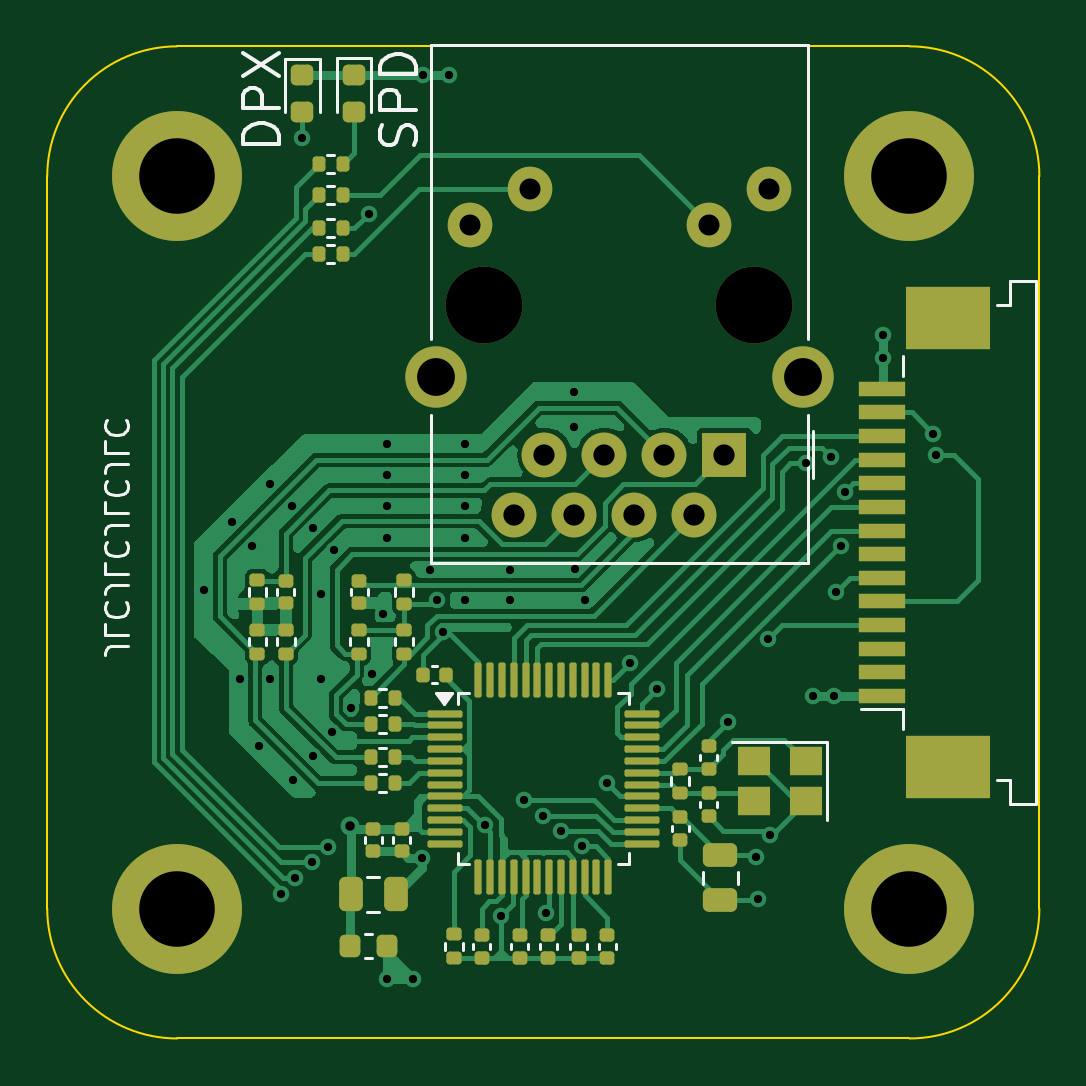
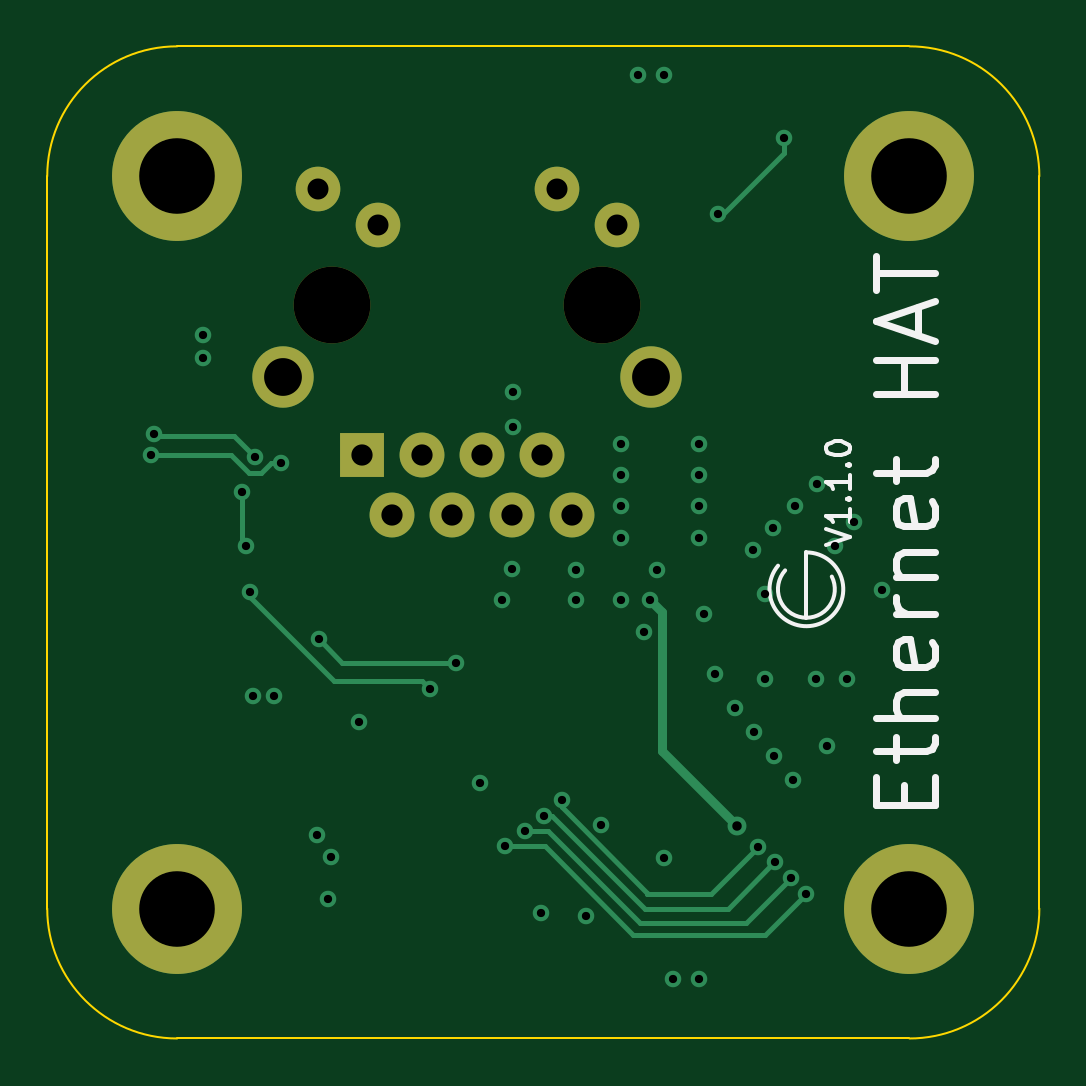
Circuit board: 13 layer files. Board 42.0 x 42.0 mm.
- bottom_copper: Ethernet HAT-B_Cu.gbr (6672 bytes)
- bottom_mask: Ethernet HAT-B_Mask.gbr (1200 bytes)
- paste: Ethernet HAT-B_Paste.gbr (455 bytes)
- bottom_silk: Ethernet HAT-B_Silkscreen.gbr (6154 bytes)
- outline: Ethernet HAT-Edge_Cuts.gbr (995 bytes)
- top_copper: Ethernet HAT-F_Cu.gbr (56342 bytes)
- top_mask: Ethernet HAT-F_Mask.gbr (7558 bytes)
- paste: Ethernet HAT-F_Paste.gbr (6798 bytes)
- top_silk: Ethernet HAT-F_Silkscreen.gbr (13922 bytes)
- inner_copper: Ethernet HAT-In1_Cu.gbr (74443 bytes)
- inner_copper: Ethernet HAT-In2_Cu.gbr (127220 bytes)
- drill: Ethernet HAT-NPTH.drl (363 bytes)
- drill: Ethernet HAT-PTH.drl (1995 bytes)

=== bottom_copper: Ethernet HAT-B_Cu.gbr (6672 bytes, source omitted) ===
=== bottom_mask: Ethernet HAT-B_Mask.gbr ===
%TF.GenerationSoftware,KiCad,Pcbnew,8.0.3*%
%TF.CreationDate,2024-11-27T21:51:57-05:00*%
%TF.ProjectId,Ethernet HAT,45746865-726e-4657-9420-4841542e6b69,rev?*%
%TF.SameCoordinates,Original*%
%TF.FileFunction,Soldermask,Bot*%
%TF.FilePolarity,Negative*%
%FSLAX46Y46*%
G04 Gerber Fmt 4.6, Leading zero omitted, Abs format (unit mm)*
G04 Created by KiCad (PCBNEW 8.0.3) date 2024-11-27 21:51:57*
%MOMM*%
%LPD*%
G01*
G04 APERTURE LIST*
%ADD10C,5.500000*%
%ADD11C,3.250000*%
%ADD12C,1.890000*%
%ADD13R,1.900000X1.900000*%
%ADD14C,1.900000*%
%ADD15C,2.600000*%
G04 APERTURE END LIST*
D10*
%TO.C,H2*%
X165500000Y-115500000D03*
%TD*%
%TO.C,H4*%
X165500000Y-84500000D03*
%TD*%
%TO.C,H1*%
X134500000Y-84500000D03*
%TD*%
%TO.C,H3*%
X134500000Y-115500000D03*
%TD*%
D11*
%TO.C,J1*%
X158940000Y-89950000D03*
X147510000Y-89950000D03*
D12*
X146900000Y-86570000D03*
X149440000Y-85050000D03*
X157010000Y-86570000D03*
X159550000Y-85050000D03*
D13*
X157670000Y-96290000D03*
D14*
X156400000Y-98830000D03*
X155130000Y-96290000D03*
X153860000Y-98830000D03*
X152590000Y-96290000D03*
X151320000Y-98830000D03*
X150050000Y-96290000D03*
X148780000Y-98830000D03*
D15*
X161000000Y-93000000D03*
X145450000Y-93000000D03*
%TD*%
M02*

=== paste: Ethernet HAT-B_Paste.gbr ===
%TF.GenerationSoftware,KiCad,Pcbnew,8.0.3*%
%TF.CreationDate,2024-11-27T21:51:57-05:00*%
%TF.ProjectId,Ethernet HAT,45746865-726e-4657-9420-4841542e6b69,rev?*%
%TF.SameCoordinates,Original*%
%TF.FileFunction,Paste,Bot*%
%TF.FilePolarity,Positive*%
%FSLAX46Y46*%
G04 Gerber Fmt 4.6, Leading zero omitted, Abs format (unit mm)*
G04 Created by KiCad (PCBNEW 8.0.3) date 2024-11-27 21:51:57*
%MOMM*%
%LPD*%
G01*
G04 APERTURE LIST*
G04 APERTURE END LIST*
M02*

=== bottom_silk: Ethernet HAT-B_Silkscreen.gbr ===
%TF.GenerationSoftware,KiCad,Pcbnew,8.0.3*%
%TF.CreationDate,2024-11-27T21:51:57-05:00*%
%TF.ProjectId,Ethernet HAT,45746865-726e-4657-9420-4841542e6b69,rev?*%
%TF.SameCoordinates,Original*%
%TF.FileFunction,Legend,Bot*%
%TF.FilePolarity,Positive*%
%FSLAX46Y46*%
G04 Gerber Fmt 4.6, Leading zero omitted, Abs format (unit mm)*
G04 Created by KiCad (PCBNEW 8.0.3) date 2024-11-27 21:51:57*
%MOMM*%
%LPD*%
G01*
G04 APERTURE LIST*
%ADD10C,0.150000*%
%ADD11C,0.300000*%
G04 APERTURE END LIST*
D10*
X140062551Y-100985426D02*
G75*
G02*
X138862552Y-100423404I-1199951J-999974D01*
G01*
X138862552Y-103185425D02*
X138862552Y-100423376D01*
X139762552Y-101185425D02*
G75*
G02*
X137785594Y-101446947I-899952J-799975D01*
G01*
X138030180Y-100106077D02*
X137030180Y-99772744D01*
X137030180Y-99772744D02*
X138030180Y-99439411D01*
X137030180Y-98582268D02*
X137030180Y-99153696D01*
X137030180Y-98867982D02*
X138030180Y-98867982D01*
X138030180Y-98867982D02*
X137887323Y-98963220D01*
X137887323Y-98963220D02*
X137792085Y-99058458D01*
X137792085Y-99058458D02*
X137744466Y-99153696D01*
X137125419Y-98153696D02*
X137077800Y-98106077D01*
X137077800Y-98106077D02*
X137030180Y-98153696D01*
X137030180Y-98153696D02*
X137077800Y-98201315D01*
X137077800Y-98201315D02*
X137125419Y-98153696D01*
X137125419Y-98153696D02*
X137030180Y-98153696D01*
X137030180Y-97153697D02*
X137030180Y-97725125D01*
X137030180Y-97439411D02*
X138030180Y-97439411D01*
X138030180Y-97439411D02*
X137887323Y-97534649D01*
X137887323Y-97534649D02*
X137792085Y-97629887D01*
X137792085Y-97629887D02*
X137744466Y-97725125D01*
X137125419Y-96725125D02*
X137077800Y-96677506D01*
X137077800Y-96677506D02*
X137030180Y-96725125D01*
X137030180Y-96725125D02*
X137077800Y-96772744D01*
X137077800Y-96772744D02*
X137125419Y-96725125D01*
X137125419Y-96725125D02*
X137030180Y-96725125D01*
X138030180Y-96058459D02*
X138030180Y-95963221D01*
X138030180Y-95963221D02*
X137982561Y-95867983D01*
X137982561Y-95867983D02*
X137934942Y-95820364D01*
X137934942Y-95820364D02*
X137839704Y-95772745D01*
X137839704Y-95772745D02*
X137649228Y-95725126D01*
X137649228Y-95725126D02*
X137411133Y-95725126D01*
X137411133Y-95725126D02*
X137220657Y-95772745D01*
X137220657Y-95772745D02*
X137125419Y-95820364D01*
X137125419Y-95820364D02*
X137077800Y-95867983D01*
X137077800Y-95867983D02*
X137030180Y-95963221D01*
X137030180Y-95963221D02*
X137030180Y-96058459D01*
X137030180Y-96058459D02*
X137077800Y-96153697D01*
X137077800Y-96153697D02*
X137125419Y-96201316D01*
X137125419Y-96201316D02*
X137220657Y-96248935D01*
X137220657Y-96248935D02*
X137411133Y-96296554D01*
X137411133Y-96296554D02*
X137649228Y-96296554D01*
X137649228Y-96296554D02*
X137839704Y-96248935D01*
X137839704Y-96248935D02*
X137934942Y-96201316D01*
X137934942Y-96201316D02*
X137982561Y-96153697D01*
X137982561Y-96153697D02*
X138030180Y-96058459D01*
D11*
X134731076Y-111107393D02*
X134731076Y-110274060D01*
X133421552Y-109916917D02*
X133421552Y-111107393D01*
X133421552Y-111107393D02*
X135921552Y-111107393D01*
X135921552Y-111107393D02*
X135921552Y-109916917D01*
X135088219Y-109202631D02*
X135088219Y-108250250D01*
X135921552Y-108845488D02*
X133778695Y-108845488D01*
X133778695Y-108845488D02*
X133540600Y-108726441D01*
X133540600Y-108726441D02*
X133421552Y-108488346D01*
X133421552Y-108488346D02*
X133421552Y-108250250D01*
X133421552Y-107416917D02*
X135921552Y-107416917D01*
X133421552Y-106345489D02*
X134731076Y-106345489D01*
X134731076Y-106345489D02*
X134969171Y-106464536D01*
X134969171Y-106464536D02*
X135088219Y-106702632D01*
X135088219Y-106702632D02*
X135088219Y-107059775D01*
X135088219Y-107059775D02*
X134969171Y-107297870D01*
X134969171Y-107297870D02*
X134850123Y-107416917D01*
X133540600Y-104202631D02*
X133421552Y-104440727D01*
X133421552Y-104440727D02*
X133421552Y-104916917D01*
X133421552Y-104916917D02*
X133540600Y-105155012D01*
X133540600Y-105155012D02*
X133778695Y-105274060D01*
X133778695Y-105274060D02*
X134731076Y-105274060D01*
X134731076Y-105274060D02*
X134969171Y-105155012D01*
X134969171Y-105155012D02*
X135088219Y-104916917D01*
X135088219Y-104916917D02*
X135088219Y-104440727D01*
X135088219Y-104440727D02*
X134969171Y-104202631D01*
X134969171Y-104202631D02*
X134731076Y-104083584D01*
X134731076Y-104083584D02*
X134492980Y-104083584D01*
X134492980Y-104083584D02*
X134254885Y-105274060D01*
X133421552Y-103012155D02*
X135088219Y-103012155D01*
X134612028Y-103012155D02*
X134850123Y-102893108D01*
X134850123Y-102893108D02*
X134969171Y-102774060D01*
X134969171Y-102774060D02*
X135088219Y-102535965D01*
X135088219Y-102535965D02*
X135088219Y-102297870D01*
X135088219Y-101464536D02*
X133421552Y-101464536D01*
X134850123Y-101464536D02*
X134969171Y-101345489D01*
X134969171Y-101345489D02*
X135088219Y-101107394D01*
X135088219Y-101107394D02*
X135088219Y-100750251D01*
X135088219Y-100750251D02*
X134969171Y-100512155D01*
X134969171Y-100512155D02*
X134731076Y-100393108D01*
X134731076Y-100393108D02*
X133421552Y-100393108D01*
X133540600Y-98250250D02*
X133421552Y-98488346D01*
X133421552Y-98488346D02*
X133421552Y-98964536D01*
X133421552Y-98964536D02*
X133540600Y-99202631D01*
X133540600Y-99202631D02*
X133778695Y-99321679D01*
X133778695Y-99321679D02*
X134731076Y-99321679D01*
X134731076Y-99321679D02*
X134969171Y-99202631D01*
X134969171Y-99202631D02*
X135088219Y-98964536D01*
X135088219Y-98964536D02*
X135088219Y-98488346D01*
X135088219Y-98488346D02*
X134969171Y-98250250D01*
X134969171Y-98250250D02*
X134731076Y-98131203D01*
X134731076Y-98131203D02*
X134492980Y-98131203D01*
X134492980Y-98131203D02*
X134254885Y-99321679D01*
X135088219Y-97416917D02*
X135088219Y-96464536D01*
X135921552Y-97059774D02*
X133778695Y-97059774D01*
X133778695Y-97059774D02*
X133540600Y-96940727D01*
X133540600Y-96940727D02*
X133421552Y-96702632D01*
X133421552Y-96702632D02*
X133421552Y-96464536D01*
X133421552Y-93726441D02*
X135921552Y-93726441D01*
X134731076Y-93726441D02*
X134731076Y-92297870D01*
X133421552Y-92297870D02*
X135921552Y-92297870D01*
X134135838Y-91226441D02*
X134135838Y-90035965D01*
X133421552Y-91464536D02*
X135921552Y-90631203D01*
X135921552Y-90631203D02*
X133421552Y-89797870D01*
X135921552Y-89321679D02*
X135921552Y-87893108D01*
X133421552Y-88607394D02*
X135921552Y-88607394D01*
M02*

=== outline: Ethernet HAT-Edge_Cuts.gbr ===
%TF.GenerationSoftware,KiCad,Pcbnew,8.0.3*%
%TF.CreationDate,2024-11-27T21:51:57-05:00*%
%TF.ProjectId,Ethernet HAT,45746865-726e-4657-9420-4841542e6b69,rev?*%
%TF.SameCoordinates,Original*%
%TF.FileFunction,Profile,NP*%
%FSLAX46Y46*%
G04 Gerber Fmt 4.6, Leading zero omitted, Abs format (unit mm)*
G04 Created by KiCad (PCBNEW 8.0.3) date 2024-11-27 21:51:57*
%MOMM*%
%LPD*%
G01*
G04 APERTURE LIST*
%TA.AperFunction,Profile*%
%ADD10C,0.100000*%
%TD*%
G04 APERTURE END LIST*
D10*
X165500000Y-79000000D02*
G75*
G02*
X171000000Y-84500000I0J-5500000D01*
G01*
X134500000Y-120999999D02*
G75*
G02*
X129000001Y-115500000I0J5499999D01*
G01*
X129000000Y-115500000D02*
X129000000Y-84500000D01*
X171000000Y-115500000D02*
G75*
G02*
X165500000Y-121000000I-5500000J0D01*
G01*
X134500000Y-79000000D02*
X165500000Y-79000000D01*
X171000000Y-84500000D02*
X171000000Y-115500000D01*
X129000000Y-84500000D02*
G75*
G02*
X134500000Y-79000000I5500000J0D01*
G01*
X165500000Y-121000000D02*
X134500000Y-120999999D01*
M02*

=== top_copper: Ethernet HAT-F_Cu.gbr (56342 bytes, source omitted) ===
=== top_mask: Ethernet HAT-F_Mask.gbr (7558 bytes, source omitted) ===
=== paste: Ethernet HAT-F_Paste.gbr (6798 bytes, source omitted) ===
=== top_silk: Ethernet HAT-F_Silkscreen.gbr (13922 bytes, source omitted) ===
=== inner_copper: Ethernet HAT-In1_Cu.gbr (74443 bytes, source omitted) ===
=== inner_copper: Ethernet HAT-In2_Cu.gbr (127220 bytes, source omitted) ===
=== drill: Ethernet HAT-NPTH.drl ===
M48
; DRILL file {KiCad 8.0.3} date 2024-11-27T21:51:54-0500
; FORMAT={-:-/ absolute / metric / decimal}
; #@! TF.CreationDate,2024-11-27T21:51:54-05:00
; #@! TF.GenerationSoftware,Kicad,Pcbnew,8.0.3
; #@! TF.FileFunction,NonPlated,1,4,NPTH
FMAT,2
METRIC
; #@! TA.AperFunction,NonPlated,NPTH,ComponentDrill
T1C3.250
%
G90
G05
T1
X147.51Y-89.95
X158.94Y-89.95
M30

=== drill: Ethernet HAT-PTH.drl ===
M48
; DRILL file {KiCad 8.0.3} date 2024-11-27T21:51:54-0500
; FORMAT={-:-/ absolute / metric / decimal}
; #@! TF.CreationDate,2024-11-27T21:51:54-05:00
; #@! TF.GenerationSoftware,Kicad,Pcbnew,8.0.3
; #@! TF.FileFunction,Plated,1,4,PTH
FMAT,2
METRIC
; #@! TA.AperFunction,Plated,PTH,ViaDrill
T1C0.350
; #@! TA.AperFunction,Plated,PTH,ViaDrill
T2C0.400
; #@! TA.AperFunction,Plated,PTH,ComponentDrill
T3C0.890
; #@! TA.AperFunction,Plated,PTH,ComponentDrill
T4C0.900
; #@! TA.AperFunction,Plated,PTH,ComponentDrill
T5C1.600
; #@! TA.AperFunction,Plated,PTH,ComponentDrill
T6C3.200
%
G90
G05
T1
X135.65Y-102.0
X136.832Y-99.133
X137.15Y-105.8
X137.652Y-100.152
X137.974Y-108.626
X138.433Y-97.533
X138.45Y-105.8
X138.899Y-114.87
X139.352Y-98.452
X139.424Y-110.076
X139.5Y-114.2
X139.8Y-82.9
X140.197Y-113.55
X140.243Y-109.057
X140.271Y-99.371
X140.6Y-102.2
X140.6Y-105.8
X140.9Y-112.9
X141.063Y-108.037
X141.14Y-100.34
X141.87Y-107.006
X142.6Y-86.1
X142.75Y-105.59
X143.2Y-103.04
X143.4Y-95.85
X143.4Y-97.15
X143.4Y-98.45
X143.4Y-99.8
X143.4Y-118.5
X144.5Y-118.5
X144.87Y-113.372
X144.9Y-80.2
X145.2Y-101.15
X145.5Y-102.45
X145.735Y-103.785
X146.0Y-80.2
X146.7Y-95.85
X146.7Y-97.15
X146.7Y-98.45
X146.7Y-99.8
X146.7Y-102.45
X147.545Y-111.959
X148.204Y-115.811
X148.6Y-101.15
X148.6Y-102.45
X149.2Y-110.9
X149.976Y-111.563
X150.1Y-115.7
X150.766Y-112.212
X151.3Y-93.65
X151.3Y-95.1
X151.34Y-101.14
X151.638Y-112.862
X151.755Y-102.45
X152.7Y-110.2
X153.688Y-105.088
X154.8Y-106.2
X157.8Y-107.6
X159.0Y-113.3
X159.1Y-115.1
X159.51Y-104.11
X159.6Y-112.4
X161.1Y-96.65
X161.4Y-106.5
X162.2Y-96.4
X162.3Y-106.5
X162.4Y-102.1
X162.6Y-100.15
X162.765Y-97.85
X164.4Y-91.2
X164.4Y-92.2
X166.5Y-95.4
X166.612Y-96.293
T2
X141.8Y-112.0
T3
X146.9Y-86.57
X149.44Y-85.05
X157.01Y-86.57
X159.55Y-85.05
T4
X148.78Y-98.83
X150.05Y-96.29
X151.32Y-98.83
X152.59Y-96.29
X153.86Y-98.83
X155.13Y-96.29
X156.4Y-98.83
X157.67Y-96.29
T5
X145.45Y-93.0
X161.0Y-93.0
T6
X134.5Y-84.5
X134.5Y-115.5
X165.5Y-84.5
X165.5Y-115.5
M30

